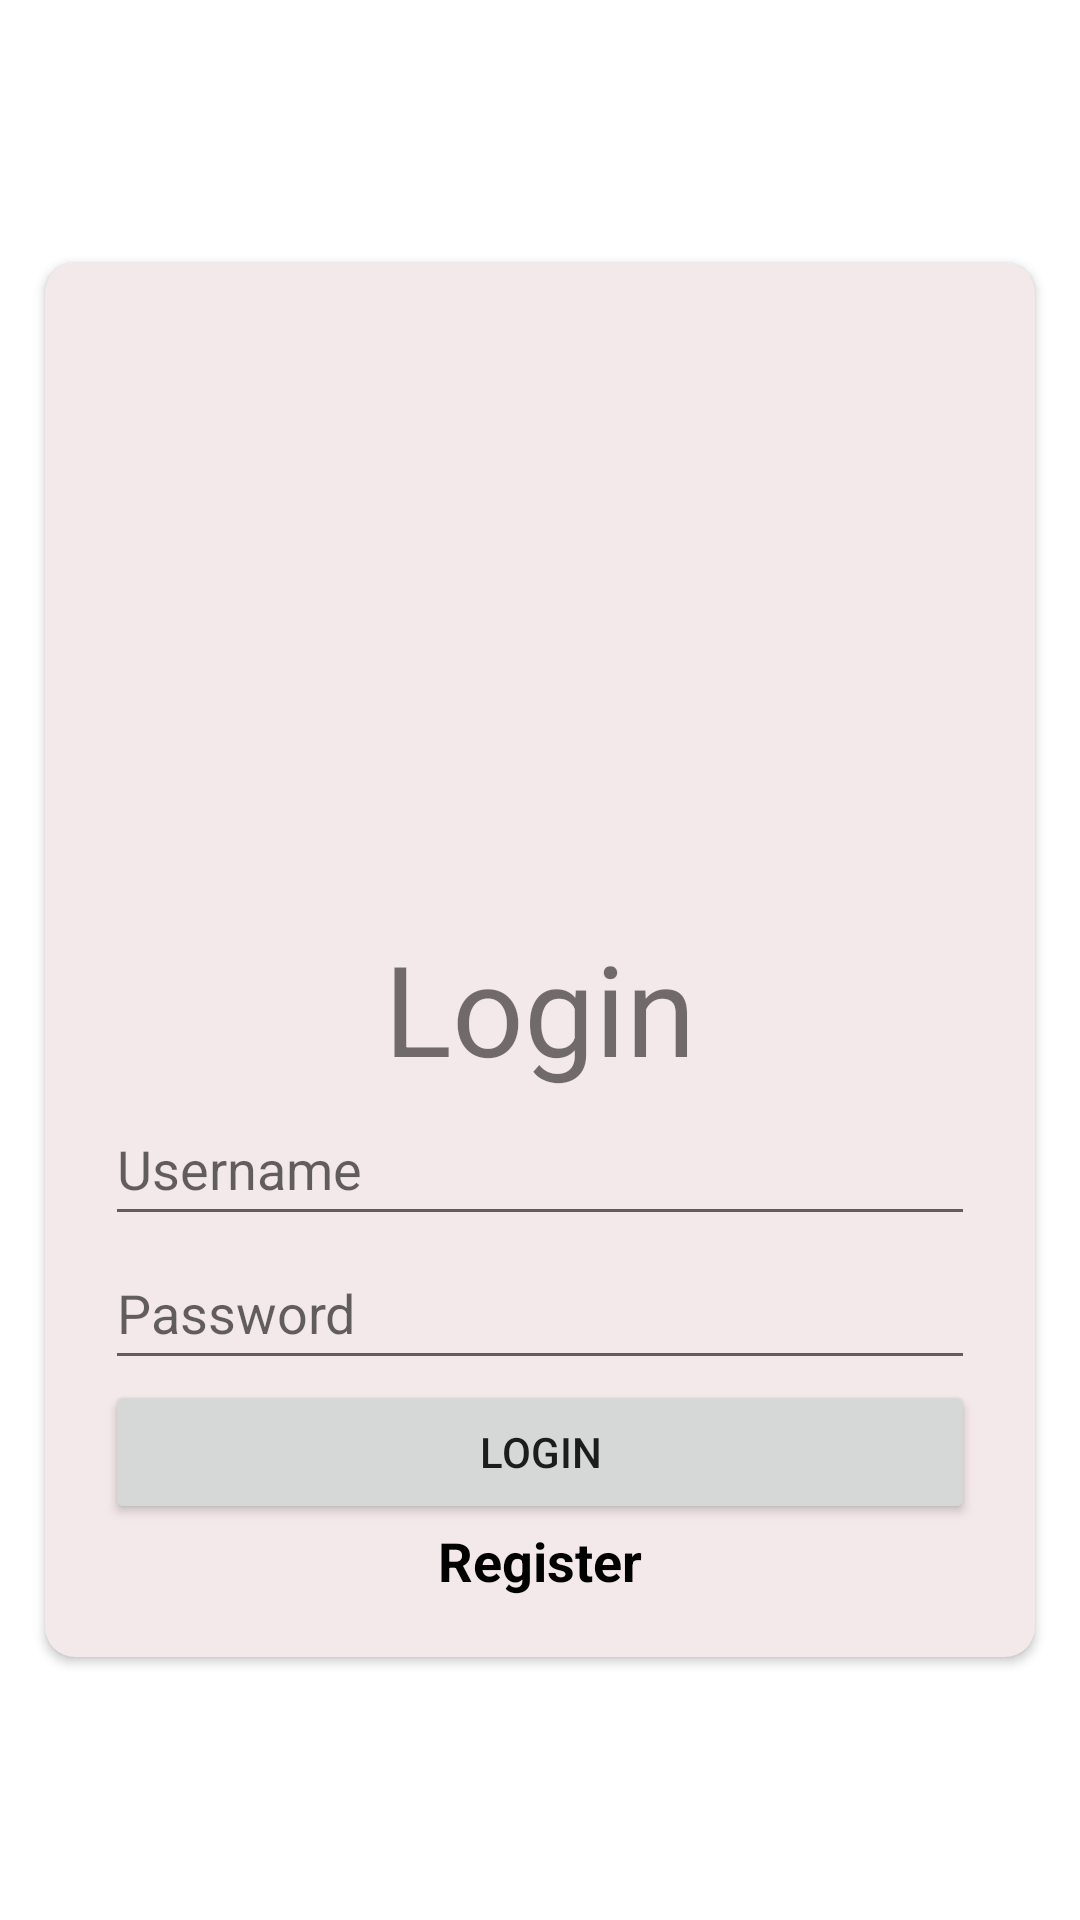

Produce the Android XML layout that renders to this screen, including the resource entries it uses.
<!-- AndroidManifest.xml: application theme Theme.MyApplicationFood -->
<!-- res/layout/activity_login.xml -->
<?xml version="1.0" encoding="utf-8"?>
<androidx.constraintlayout.widget.ConstraintLayout xmlns:android="http://schemas.android.com/apk/res/android"
    xmlns:app="http://schemas.android.com/apk/res-auto"
    xmlns:tools="http://schemas.android.com/tools"
    android:layout_width="match_parent"
    android:layout_height="match_parent"
    android:orientation="vertical"
    tools:context=".LoginActivity">

    <androidx.cardview.widget.CardView
        android:layout_width="match_parent"
        android:layout_height="wrap_content"
        android:layout_margin="15dp"
        android:backgroundTint="@color/red_white"
        app:cardCornerRadius="10dp"
        app:layout_constraintBottom_toBottomOf="parent"
        app:layout_constraintEnd_toEndOf="parent"
        app:layout_constraintStart_toStartOf="parent"
        app:layout_constraintTop_toTopOf="parent">

        <LinearLayout
            android:id="@+id/linearLayout"
            android:layout_width="match_parent"
            android:layout_height="wrap_content"
            android:layout_margin="20dp"
            android:orientation="vertical">

            <ImageView
                android:id="@+id/imageView6"
                android:layout_width="match_parent"
                android:layout_height="200dp"
                app:srcCompat="@drawable/bibimbap" />

            <TextView
                android:id="@+id/login"
                android:layout_width="match_parent"
                android:layout_height="wrap_content"
                android:gravity="center"
                android:text="Login"
                android:textSize="42sp" />

            <EditText
                android:id="@+id/username"
                android:layout_width="match_parent"
                android:layout_height="wrap_content"
                android:ems="10"
                android:hint="Username"
                android:inputType="textPersonName"
                android:minHeight="48dp" />

            <EditText
                android:id="@+id/password"
                android:layout_width="match_parent"
                android:layout_height="wrap_content"
                android:ems="10"
                android:hint="Password"
                android:inputType="textPassword"
                android:minHeight="48dp" />

            <Button
                android:id="@+id/loginButton"
                android:layout_width="match_parent"
                android:layout_height="wrap_content"
                android:text="login" />

            <TextView
                android:id="@+id/register"
                android:layout_width="match_parent"
                android:layout_height="wrap_content"
                android:gravity="center"
                android:text="Register"
                android:textColor="@color/black"
                android:textSize="18sp"
                android:textStyle="bold" />
        </LinearLayout>
    </androidx.cardview.widget.CardView>

</androidx.constraintlayout.widget.ConstraintLayout>
<!-- resources referenced by this layout -->
<resources>
  <color name="black">#FF000000</color>
  <color name="red_white">#F3E8EA</color>
  <style name="Theme.MyApplicationFood" parent="Theme.MaterialComponents.Light.DarkActionBar">
          
          <item name="colorPrimary">@color/purple_500</item>
          <item name="colorPrimaryVariant">@color/purple_700</item>
          <item name="colorOnPrimary">@color/white</item>
          
          <item name="colorSecondary">@color/teal_200</item>
          <item name="colorSecondaryVariant">@color/teal_700</item>
          <item name="colorOnSecondary">@color/black</item>
          
          <item name="android:statusBarColor">@color/purple_500</item>
          
      </style>
  <color name="purple_500">#FF9671</color>
  <color name="purple_700">#FFC75F</color>
  <color name="white">#FFFFFFFF</color>
  <color name="teal_200">#F9F871</color>
  <color name="teal_700">#F9F871</color>
</resources>
